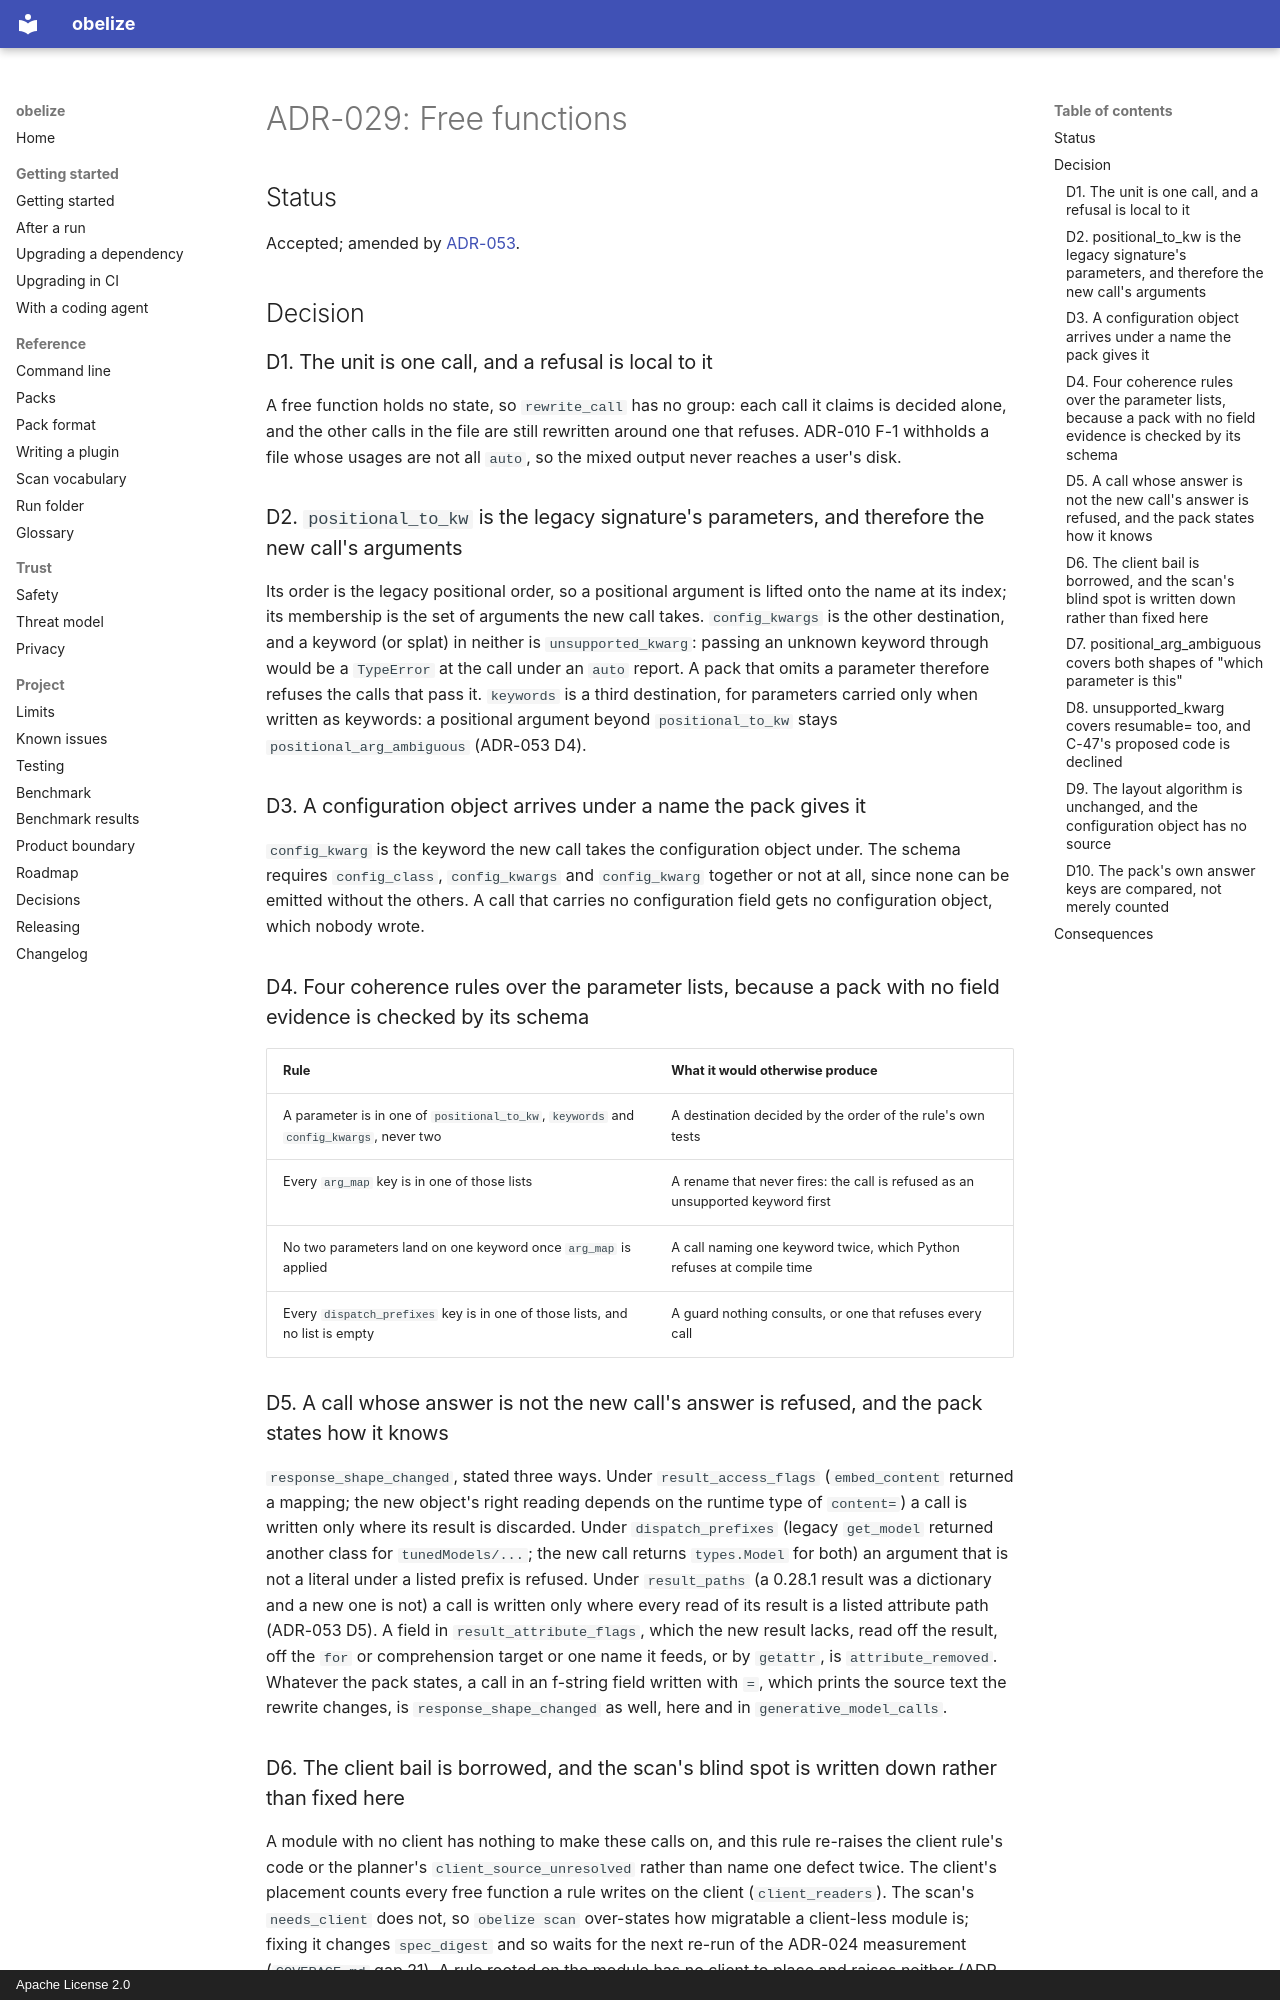

repository: hakanbogan/obelize · page: adr/ADR-029-free-functions/index.html · generator: mkdocs · copyright: Apache License 2.0

# ADR-029: Free functions

## Status

Accepted; amended by [ADR-053](ADR-053-shared-module-migrations.md).

## Decision

### D1. The unit is one call, and a refusal is local to it

A free function holds no state, so `rewrite_call` has no group: each call it
claims is decided alone, and the other calls in the file are still rewritten
around one that refuses. ADR-010 F-1 withholds a file whose usages are not all
`auto`, so the mixed output never reaches a user's disk.

### D2. `positional_to_kw` is the legacy signature's parameters, and therefore the new call's arguments

Its order is the legacy positional order, so a positional argument is lifted
onto the name at its index; its membership is the set of arguments the new call
takes. `config_kwargs` is the other destination, and a keyword (or splat) in
neither is `unsupported_kwarg`: passing an unknown keyword through would be a
`TypeError` at the call under an `auto` report. A pack that omits a parameter
therefore refuses the calls that pass it. `keywords` is a third destination, for parameters carried
only when written as keywords: a positional argument beyond `positional_to_kw` stays
`positional_arg_ambiguous` (ADR-053 D4).

### D3. A configuration object arrives under a name the pack gives it

`config_kwarg` is the keyword the new call takes the configuration object
under. The schema requires `config_class`, `config_kwargs` and `config_kwarg`
together or not at all, since none can be emitted without the others. A call
that carries no configuration field gets no configuration object, which
nobody wrote.

### D4. Four coherence rules over the parameter lists, because a pack with no field evidence is checked by its schema

| Rule | What it would otherwise produce |
|---|---|
| A parameter is in one of `positional_to_kw`, `keywords` and `config_kwargs`, never two | A destination decided by the order of the rule's own tests |
| Every `arg_map` key is in one of those lists | A rename that never fires: the call is refused as an unsupported keyword first |
| No two parameters land on one keyword once `arg_map` is applied | A call naming one keyword twice, which Python refuses at compile time |
| Every `dispatch_prefixes` key is in one of those lists, and no list is empty | A guard nothing consults, or one that refuses every call |

### D5. A call whose answer is not the new call's answer is refused, and the pack states how it knows

`response_shape_changed`, stated three ways. Under `result_access_flags`
(`embed_content` returned a mapping; the new object's right reading depends on
the runtime type of `content=`) a call is written only where its result is
discarded. Under `dispatch_prefixes` (legacy `get_model` returned another class
for `tunedModels/...`; the new call returns `types.Model` for both) an argument
that is not a literal under a listed prefix is refused. Under `result_paths`
(a 0.28.1 result was a dictionary and a new one is not) a call is written only
where every read of its result is a listed attribute path (ADR-053 D5). A field
in `result_attribute_flags`, which the new result lacks, read off the result,
off the `for` or comprehension target or one name it feeds, or by `getattr`, is
`attribute_removed`. Whatever the pack states, a call in an f-string field written with `=`, which
prints the source text the rewrite changes, is `response_shape_changed` as well, here and in
`generative_model_calls`.
